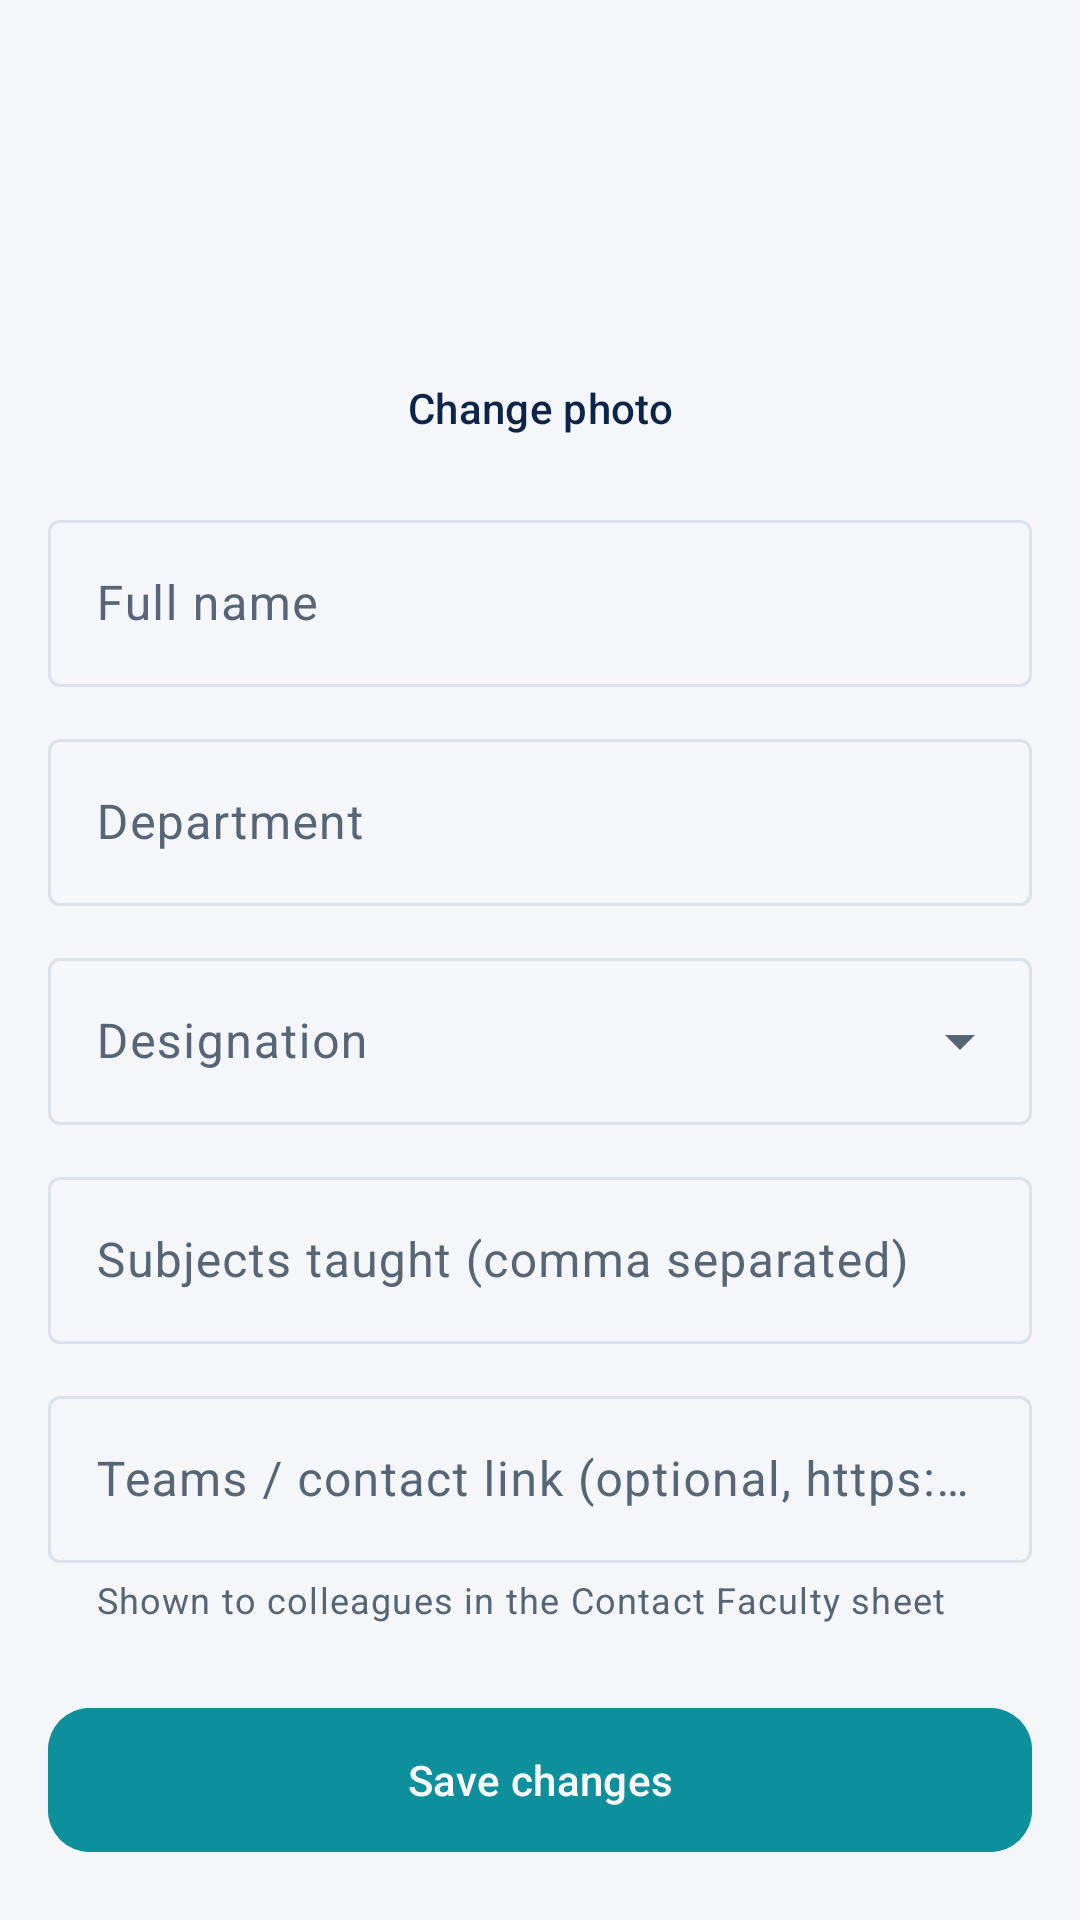

Here is an Android app screen rendered from its layout file. Give the layout XML and the strings, colors and styles it references.
<!-- AndroidManifest.xml: application theme Theme.FacultyConnect -->
<!-- res/layout/fragment_edit_profile.xml -->
<?xml version="1.0" encoding="utf-8"?>
<ScrollView xmlns:android="http://schemas.android.com/apk/res/android"
    xmlns:app="http://schemas.android.com/apk/res-auto"
    android:layout_width="match_parent" android:layout_height="match_parent"
    android:fillViewport="true">
    <LinearLayout
        android:layout_width="match_parent" android:layout_height="wrap_content"
        android:orientation="vertical" android:padding="16dp">

        <ImageView
            android:id="@+id/ivAvatar" android:layout_width="96dp" android:layout_height="96dp"
            android:layout_gravity="center_horizontal" android:contentDescription="Profile picture" />
        <com.google.android.material.button.MaterialButton
            android:id="@+id/btnChangePhoto" style="@style/Widget.Material3.Button.TextButton"
            android:layout_width="wrap_content" android:layout_height="wrap_content"
            android:layout_gravity="center_horizontal" android:text="Change photo" />

        <com.google.android.material.textfield.TextInputLayout
            android:id="@+id/tilName" style="@style/Widget.Material3.TextInputLayout.OutlinedBox"
            android:layout_width="match_parent" android:layout_height="wrap_content"
            android:layout_marginTop="8dp" android:hint="Full name">
            <com.google.android.material.textfield.TextInputEditText
                android:id="@+id/etName" android:layout_width="match_parent" android:layout_height="wrap_content"
                android:inputType="textPersonName|textCapWords" android:maxLines="1" />
        </com.google.android.material.textfield.TextInputLayout>

        <com.google.android.material.textfield.TextInputLayout
            android:id="@+id/tilDepartment" style="@style/Widget.Material3.TextInputLayout.OutlinedBox"
            android:layout_width="match_parent" android:layout_height="wrap_content"
            android:layout_marginTop="12dp" android:hint="Department">
            <com.google.android.material.textfield.TextInputEditText
                android:id="@+id/etDepartment" android:layout_width="match_parent" android:layout_height="wrap_content"
                android:inputType="textCapWords" android:maxLines="1" />
        </com.google.android.material.textfield.TextInputLayout>

        <com.google.android.material.textfield.TextInputLayout
            android:id="@+id/tilDesignation"
            style="@style/Widget.Material3.TextInputLayout.OutlinedBox.ExposedDropdownMenu"
            android:layout_width="match_parent" android:layout_height="wrap_content"
            android:layout_marginTop="12dp" android:hint="Designation">
            <AutoCompleteTextView
                android:id="@+id/actDesignation" android:layout_width="match_parent" android:layout_height="wrap_content"
                android:inputType="none" />
        </com.google.android.material.textfield.TextInputLayout>

        <com.google.android.material.textfield.TextInputLayout
            android:id="@+id/tilSubjects" style="@style/Widget.Material3.TextInputLayout.OutlinedBox"
            android:layout_width="match_parent" android:layout_height="wrap_content"
            android:layout_marginTop="12dp" android:hint="Subjects taught (comma separated)">
            <com.google.android.material.textfield.TextInputEditText
                android:id="@+id/etSubjects" android:layout_width="match_parent" android:layout_height="wrap_content"
                android:inputType="textCapWords" />
        </com.google.android.material.textfield.TextInputLayout>

        <com.google.android.material.textfield.TextInputLayout
            android:id="@+id/tilTeams" style="@style/Widget.Material3.TextInputLayout.OutlinedBox"
            android:layout_width="match_parent" android:layout_height="wrap_content"
            android:layout_marginTop="12dp" android:hint="Teams / contact link (optional, https://)"
            app:helperText="Shown to colleagues in the Contact Faculty sheet">
            <com.google.android.material.textfield.TextInputEditText
                android:id="@+id/etTeams" android:layout_width="match_parent" android:layout_height="wrap_content"
                android:inputType="textUri" android:maxLines="1" />
        </com.google.android.material.textfield.TextInputLayout>

        <TextView
            android:id="@+id/tvError"
            android:layout_width="match_parent" android:layout_height="wrap_content"
            android:layout_marginTop="10dp" android:textColor="@color/error"
            android:textSize="13sp" android:visibility="gone" />

        <com.google.android.material.progressindicator.LinearProgressIndicator
            android:id="@+id/progress"
            android:layout_width="match_parent" android:layout_height="wrap_content"
            android:layout_marginTop="12dp" android:indeterminate="true" android:visibility="invisible" />

        <com.google.android.material.button.MaterialButton
            android:id="@+id/btnSave"
            android:layout_width="match_parent" android:layout_height="56dp" android:layout_marginTop="8dp"
            android:text="Save changes" android:backgroundTint="@color/brand_teal"
            android:textColor="@color/white" app:cornerRadius="14dp" />
    </LinearLayout>
</ScrollView>
<!-- resources referenced by this layout -->
<resources>
  <color name="brand_teal">#0E8F9C</color>
  <color name="error">#C62828</color>
  <color name="white">#FFFFFFFF</color>
  <style name="Theme.FacultyConnect" parent="Theme.Material3.DayNight.NoActionBar">
          <item name="colorPrimary">@color/color_primary</item>
          <item name="colorOnPrimary">@color/color_on_primary</item>
          <item name="colorPrimaryContainer">@color/color_primary_container</item>
          <item name="colorOnPrimaryContainer">@color/color_on_primary_container</item>
          <item name="colorSecondary">@color/brand_teal</item>
          <item name="colorOnSecondary">@color/white</item>
          <item name="colorSurface">@color/bg_card</item>
          <item name="colorOnSurface">@color/text_primary</item>
          <item name="colorSurfaceVariant">@color/bg_screen</item>
          <item name="colorOnSurfaceVariant">@color/text_secondary</item>
          <item name="colorOutline">@color/divider</item>
          <item name="colorError">@color/error</item>
          <item name="android:colorBackground">@color/bg_screen</item>
          <item name="android:windowBackground">@color/bg_screen</item>
          <item name="android:statusBarColor">@color/bar_color</item>
          <item name="android:windowLightStatusBar">false</item>
      </style>
  <color name="color_primary">#0B2447</color>
  <color name="color_on_primary">#FFFFFF</color>
  <color name="color_primary_container">#D6E3FF</color>
  <color name="color_on_primary_container">#0B2447</color>
  <color name="bg_card">#FFFFFF</color>
  <color name="text_primary">#12202F</color>
  <color name="bg_screen">#F4F6F9</color>
  <color name="text_secondary">#566676</color>
  <color name="divider">#DCE2E9</color>
  <color name="bar_color">#0B2447</color>
</resources>
